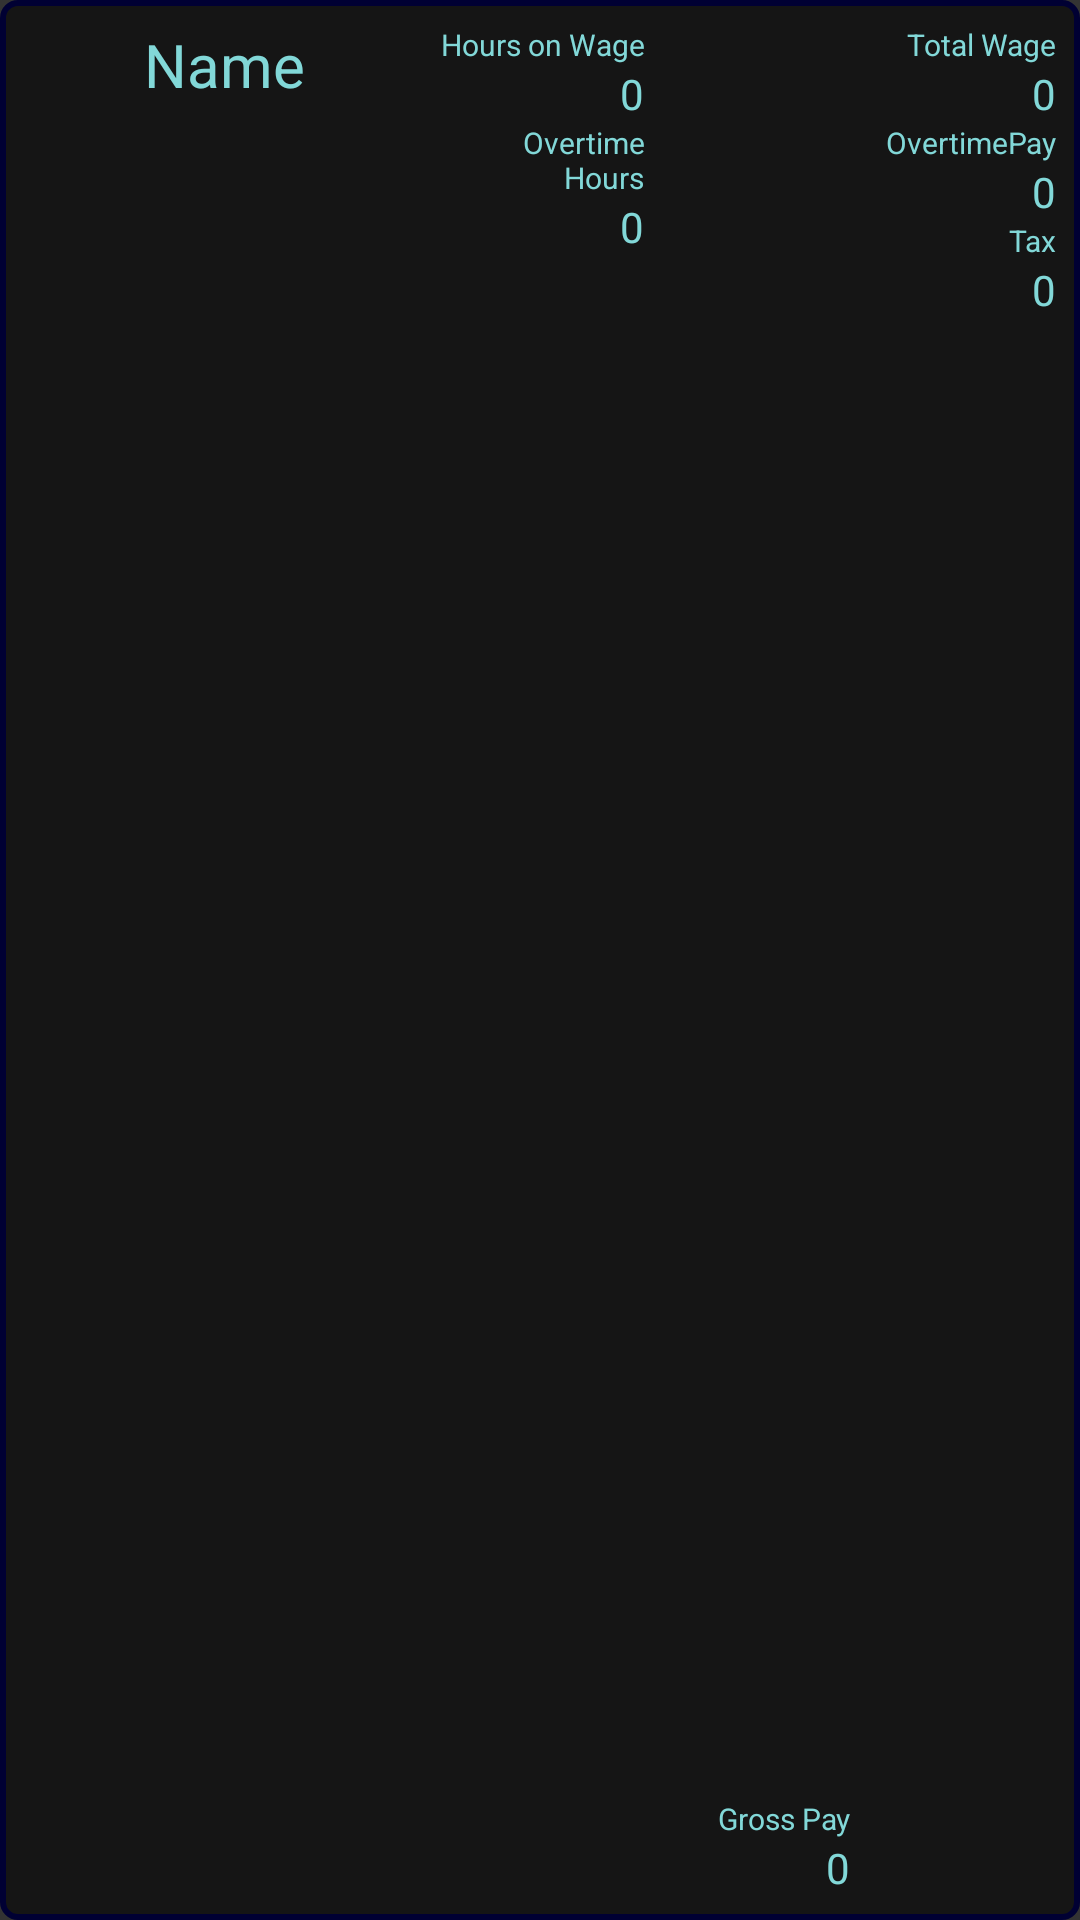

Layout XML and referenced resources for this Android screen:
<!-- AndroidManifest.xml: application theme AppTheme -->
<!-- res/layout/adapter_calc_head.xml -->
<?xml version="1.0" encoding="utf-8"?>
<LinearLayout xmlns:android="http://schemas.android.com/apk/res/android"
              android:layout_width="fill_parent"
              android:layout_height="wrap_content"
              android:orientation="vertical"
              android:padding="8dp"
              android:background="@drawable/buttonshape2"
    >


    <LinearLayout
        android:orientation="horizontal"
        android:layout_width="match_parent"
        android:layout_height="match_parent"
        android:background="#151515">

        <TextView
            android:id="@+id/lblListHeader"
            android:layout_width="fill_parent"
            android:layout_height="wrap_content"
            android:paddingLeft="?android:attr/expandableListPreferredItemPaddingLeft"
            android:textSize="20dp"
            android:layout_weight="3"
            android:textIsSelectable="false"
            android:text="Name"
            android:background="#151515"/>

        <LinearLayout
            android:orientation="vertical"
            android:layout_width="match_parent"
            android:layout_height="wrap_content"
            android:layout_weight="4"
            android:background="#151515">

            <TextView
                android:layout_width="match_parent"
                android:layout_height="wrap_content"
                android:text="Hours on Wage"
                android:id="@+id/textView16"
                android:gravity="right"
                android:textSize="10dp"
                android:background="#151515"/>

            <TextView
                android:layout_width="fill_parent"
                android:layout_height="wrap_content"
                android:id="@+id/lblHours"
                android:text="0"
                android:gravity="right"
                android:background="#151515"/>

            <TextView
                android:layout_width="wrap_content"
                android:layout_height="wrap_content"
                android:text="Overtime Hours"
                android:id="@+id/textView20"
                android:textSize="10dp"
                android:gravity="right"
                android:background="#151515"/>

            <TextView
                android:layout_width="fill_parent"
                android:layout_height="wrap_content"
                android:id="@+id/lblOverTimeHours"
                android:gravity="right"
                android:text="0"
                android:background="#151515"/>

        </LinearLayout>

        <LinearLayout
            android:orientation="vertical"
            android:layout_width="match_parent"
            android:layout_height="match_parent"
            android:layout_weight="4"
            android:background="#151515">

            <RelativeLayout
                android:layout_width="match_parent"
                android:layout_height="match_parent"
                android:background="#151515">

                <LinearLayout
                    android:orientation="vertical"
                    android:layout_width="fill_parent"
                    android:layout_height="wrap_content"
                    android:layout_alignParentTop="false"
                    android:layout_alignParentBottom="true"
                    android:background="#151515">

                    <TextView
                        android:layout_width="fill_parent"
                        android:layout_height="wrap_content"
                        android:text="Gross Pay"
                        android:id="@+id/textView22"
                        android:textSize="10dp"
                        android:gravity="right"
                        android:background="#151515"/>

                    <TextView
                        android:layout_width="fill_parent"
                        android:layout_height="wrap_content"
                        android:text="0"
                        android:id="@+id/lblGrossPay"
                        android:gravity="right"
                        android:layout_below="@+id/textView22"
                        android:background="#151515"/>
                </LinearLayout>

            </RelativeLayout>

        </LinearLayout>

        <LinearLayout
            android:orientation="vertical"
            android:layout_width="match_parent"
            android:layout_height="wrap_content"
            android:layout_weight="4"
            android:background="#151515">

            <TextView
                android:layout_width="match_parent"
                android:layout_height="wrap_content"
                android:text="Total Wage"
                android:id="@+id/textView17"
                android:gravity="right"
                android:textSize="10dp"
                android:background="#151515"/>

            <TextView
                android:layout_width="fill_parent"
                android:layout_height="wrap_content"
                android:id="@+id/lblPay"
                android:gravity="right"
                android:text="0"
                android:background="#151515"/>

            <TextView
                android:layout_width="wrap_content"
                android:layout_height="wrap_content"
                android:text="OvertimePay"
                android:id="@+id/textView21"
                android:layout_gravity="right"
                android:textSize="10dp"
                android:gravity="right"
                android:background="#151515"/>

            <TextView
                android:layout_width="fill_parent"
                android:layout_height="wrap_content"
                android:id="@+id/lblOvertimePayhead"
                android:gravity="right"
                android:text="0"
                android:background="#151515"/>

            <TextView
                android:layout_width="match_parent"
                android:layout_height="wrap_content"
                android:text="Tax"
                android:id="@+id/textView18"
                android:gravity="right"
                android:textSize="10dp"
                android:background="#151515"/>

            <TextView
                android:layout_width="fill_parent"
                android:layout_height="wrap_content"
                android:text="0"
                android:id="@+id/lblTaxTotal"
                android:layout_gravity="right"
                android:gravity="right"
                android:background="#151515"/>

        </LinearLayout>
    </LinearLayout>

    <LinearLayout
        android:orientation="horizontal"
        android:layout_width="match_parent"
        android:layout_height="match_parent"
        android:background="#151515">

        <LinearLayout
            android:orientation="vertical"
            android:layout_width="match_parent"
            android:layout_height="match_parent"
            android:background="#333">

            <TextView
                android:layout_width="fill_parent"
                android:layout_height="wrap_content"
                android:text="NetPay"
                android:id="@+id/textView24"
                android:gravity="right"
                android:background="#151515"/>

            <TextView
                android:layout_width="fill_parent"
                android:layout_height="wrap_content"
                android:text="0"
                android:id="@+id/lblNetPay"
                android:gravity="right"
                android:background="#151515"/>
        </LinearLayout>
    </LinearLayout>

    <TextView
        android:layout_width="wrap_content"
        android:layout_height="wrap_content"
        android:text="Tap for More Details"
        android:id="@+id/textView19"
        android:layout_gravity="center_horizontal"
        android:textSize="10dp"
        android:background="#151515"/>

</LinearLayout>
<!-- resources referenced by this layout -->
<resources>
  <!-- drawable buttonshape2 (drawable) -->
  <?xml version="1.0" encoding="utf-8"?>
  <shape xmlns:android="http://schemas.android.com/apk/res/android" android:shape="rectangle" >
      <corners
          android:radius="5dp"
          />
      <solid
          android:color="#151515"
          />
  
      <padding
          android:left="12dp"
          android:top="12dp"
          android:right="12dp"
          android:bottom="12dp"
          />
  
      <stroke
          android:width="2dp"
          android:color="#000033"
          />
  </shape>
  <style name="AppTheme" parent="Theme.AppCompat.Light.DarkActionBar">
          
          <item name="android:background">#333</item>
          <item name="android:textColor">#82D8D8</item>
          <item name="android:buttonStyle">@style/MyButtons</item>
          <item name="android:fontFamily">sans-serif</item>
      </style>
  <style name="MyButtons" parent="@android:style/Widget.Button">
          <item name="android:background">@drawable/buttonshape</item>
          <item name="android:textColor">#FFF</item>
  
  
      </style>
  <!-- drawable buttonshape (drawable) -->
  <?xml version="1.0" encoding="utf-8"?>
  <shape xmlns:android="http://schemas.android.com/apk/res/android" android:shape="rectangle" >
      <corners
          android:radius="5dp"
          />
      <solid
          android:color="#020294"
          />
  
      <padding
          android:left="12dp"
          android:top="12dp"
          android:right="12dp"
          android:bottom="12dp"
          />
  
      <stroke
          android:width="2dp"
          android:color="#000033"
          />
  </shape>
</resources>
